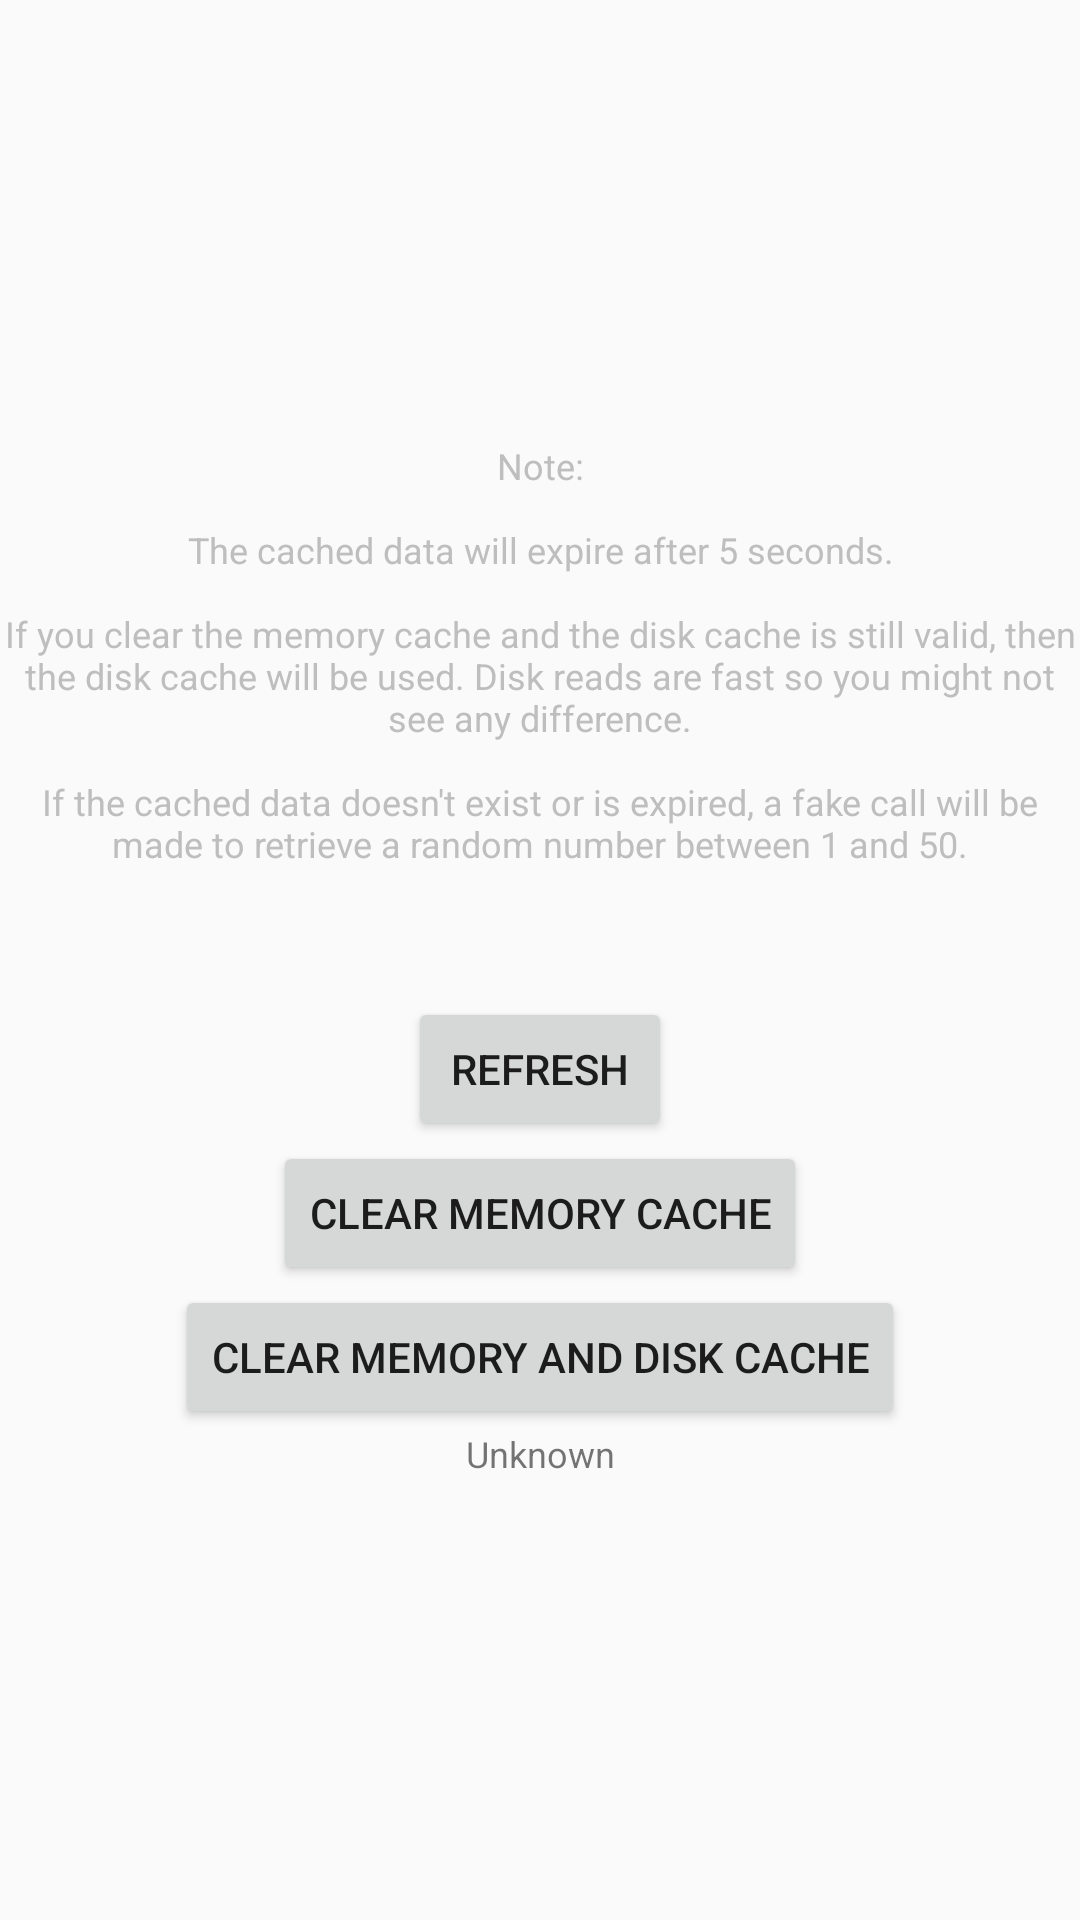

Produce the Android XML layout that renders to this screen, including the resource entries it uses.
<!-- AndroidManifest.xml: application theme AppTheme -->
<!-- res/layout/fragment_random.xml -->
<ScrollView xmlns:android="http://schemas.android.com/apk/res/android"
    android:layout_width="match_parent"
    android:layout_height="match_parent"
    android:fillViewport="true">

    <LinearLayout
        android:id="@+id/hello1"
        android:layout_width="match_parent"
        android:layout_height="wrap_content"
        android:gravity="center"
        android:orientation="vertical"
        android:paddingBottom="@dimen/activity_vertical_margin"
        android:paddingLeft="@dimen/activity_horizontal_margin"
        android:paddingRight="@dimen/activity_horizontal_margin"
        android:paddingTop="@dimen/activity_vertical_margin">

        <TextView
            android:layout_width="wrap_content"
            android:layout_height="wrap_content"
            android:gravity="center"
            android:text="@string/info"
            android:textColor="@android:color/secondary_text_dark"
            android:textSize="12sp" />

        <TextView
            android:id="@+id/randomNumberTextView"
            android:layout_width="match_parent"
            android:layout_height="wrap_content"
            android:gravity="center"
            android:textSize="32sp" />

        <ProgressBar
            android:id="@+id/randomLoadingProgressBar"
            android:layout_width="32dp"
            android:layout_height="32dp"
            android:layout_margin="6dp"
            android:visibility="gone" />

        <Button
            android:id="@+id/randomRefreshBtn"
            android:layout_width="wrap_content"
            android:layout_height="wrap_content"
            android:text="@string/refresh" />

        <Button
            android:id="@+id/randomClearMemoryCacheBtn"
            android:layout_width="wrap_content"
            android:layout_height="wrap_content"
            android:text="@string/clear_memory_cache" />

        <Button
            android:id="@+id/randomClearMemoryAndDiskCacheBtn"
            android:layout_width="wrap_content"
            android:layout_height="wrap_content"
            android:text="@string/clear_memory_and_disk_cache" />

        <TextView
            android:id="@+id/randomSourceTextView"
            android:layout_width="match_parent"
            android:layout_height="wrap_content"
            android:layout_marginTop="@dimen/activity_vertical_margin"
            android:gravity="center"
            android:text="@string/unknown"
            android:textSize="12sp" />

    </LinearLayout>
</ScrollView>
<!-- resources referenced by this layout -->
<resources>
  <string name="clear_memory_and_disk_cache">Clear memory and disk cache</string>
  <string name="clear_memory_cache">Clear memory cache</string>
  <string name="info">Note:\n\nThe cached data will expire after 5 seconds.\n\nIf you clear the memory cache and the disk cache is still valid, then the disk cache will be used. Disk reads are fast so you might not see any difference.\n\nIf the cached data doesn\'t exist or is expired, a fake call will be made to retrieve a random number between 1 and 50.</string>
  <string name="refresh">Refresh</string>
  <string name="unknown">Unknown</string>
  <style name="AppTheme" parent="Theme.AppCompat.Light.DarkActionBar">
          
          <item name="colorPrimary">@color/colorPrimary</item>
          <item name="colorPrimaryDark">@color/colorPrimaryDark</item>
          <item name="colorAccent">@color/colorAccent</item>
      </style>
  <!-- not gathered from this repository: default colours our renderer supplied (Android Studio template values) -->
  <color name="colorPrimary">#FF6200EE</color>
  <color name="colorPrimaryDark">#FF3700B3</color>
  <color name="colorAccent">#FF03DAC5</color>
</resources>
